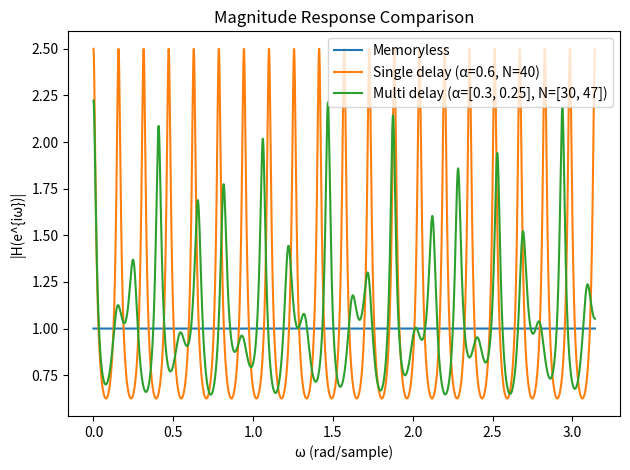
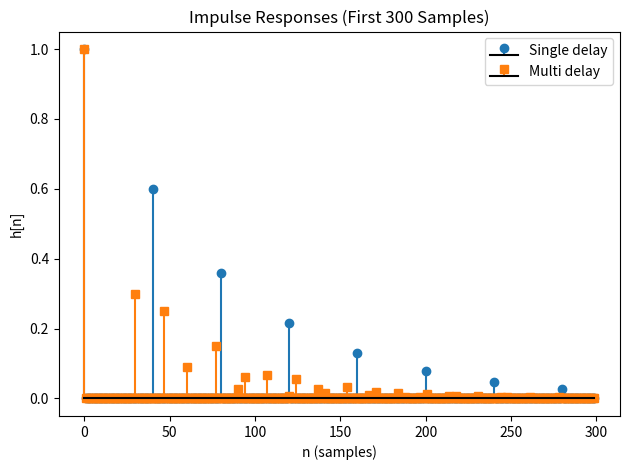
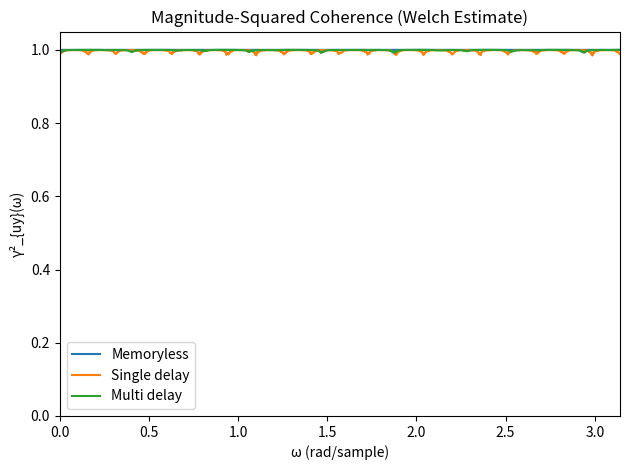

The script that saved these images, in order:
import numpy as np
import matplotlib.pyplot as plt

# -----------------------------
# Locked experiment design
# -----------------------------
N = 2**16               # signal length
seed = 7                # fixed seed for reproducibility
np.random.seed(seed)

# Single-delay parameters
alpha = 0.6
Nd = 40

# Multi-delay parameters (sum |alpha_k| < 1 for stability)
alphas = np.array([0.30, 0.25])
Ns = np.array([30, 47])

# -----------------------------
# System simulation (time domain)
# -----------------------------
u = np.random.randn(N)

# Memoryless
y0 = u.copy()

# Single delay: y[n] = u[n] + alpha * y[n-Nd]
y1 = np.zeros(N)
for n in range(N):
    y1[n] = u[n] + (alpha * y1[n - Nd] if n - Nd >= 0 else 0.0)

# Multi-delay: y[n] = u[n] + sum_k alpha_k * y[n-Nk]
yM = np.zeros(N)
for n in range(N):
    acc = 0.0
    for a, Nk in zip(alphas, Ns):
        acc += a * (yM[n - Nk] if n - Nk >= 0 else 0.0)
    yM[n] = u[n] + acc

# -----------------------------
# Frequency response (theoretical, discrete-time)
# H(z) = 1 / (1 - alpha z^{-N})
# -----------------------------
nfft = 8192
w = np.linspace(0, np.pi, nfft, endpoint=True)
z_inv = np.exp(-1j * w)

H0 = np.ones_like(w)  # memoryless: y=u
H1 = 1.0 / (1.0 - alpha * (z_inv ** Nd))
HM = 1.0 / (1.0 - np.sum(alphas[:, None] * (z_inv[None, :] ** Ns[:, None]), axis=0))

# -----------------------------
# Welch-style coherence estimator (NumPy only)
# -----------------------------
def hann(L):
    n = np.arange(L)
    return 0.5 - 0.5 * np.cos(2 * np.pi * n / (L - 1))

def welch_csd(x, y, fs=1.0, nperseg=2048, noverlap=1024, nfft=4096):
    if noverlap >= nperseg:
        raise ValueError("noverlap must be < nperseg")
    step = nperseg - noverlap
    win = hann(nperseg)
    U = np.sum(win**2)

    nseg = 1 + (len(x) - nperseg) // step
    if nseg <= 0:
        raise ValueError("Signal too short for chosen segment length")

    Pxy = np.zeros(nfft//2 + 1, dtype=np.complex128)
    Pxx = np.zeros(nfft//2 + 1, dtype=np.float64)
    Pyy = np.zeros(nfft//2 + 1, dtype=np.float64)

    for k in range(nseg):
        i0 = k * step
        xs = x[i0:i0+nperseg] * win
        ys = y[i0:i0+nperseg] * win

        X = np.fft.rfft(xs, n=nfft)
        Y = np.fft.rfft(ys, n=nfft)

        Pxy += X * np.conj(Y)
        Pxx += np.abs(X)**2
        Pyy += np.abs(Y)**2

    Pxy /= (nseg * U)
    Pxx /= (nseg * U)
    Pyy /= (nseg * U)

    f = np.fft.rfftfreq(nfft, d=1.0/fs)
    return f, Pxx, Pyy, Pxy

def mscohere(x, y, fs=1.0, nperseg=2048, noverlap=1024, nfft=4096):
    f, Pxx, Pyy, Pxy = welch_csd(x, y, fs, nperseg, noverlap, nfft)
    coh = (np.abs(Pxy)**2) / (Pxx * Pyy + 1e-18)
    return f, coh

# Coherence between input u and each output
fs = 1.0
f0, coh0 = mscohere(u, y0, fs=fs)
f1, coh1 = mscohere(u, y1, fs=fs)
fM, cohM = mscohere(u, yM, fs=fs)

# -----------------------------
# Figure 1: Magnitude response
# -----------------------------
plt.figure()
plt.plot(w, np.abs(H0), label="Memoryless")
plt.plot(w, np.abs(H1), label=f"Single delay (α={alpha}, N={Nd})")
plt.plot(w, np.abs(HM), label=f"Multi delay (α={alphas.tolist()}, N={Ns.tolist()})")
plt.xlabel("ω (rad/sample)")
plt.ylabel("|H(e^{iω})|")
plt.title("Magnitude Response Comparison")
plt.legend()
plt.tight_layout()
plt.savefig("fig1_magnitude_response.png", dpi=200)

# -----------------------------
# Figure 2: Impulse responses (first 300 samples)
# Use u = delta to generate impulse responses directly
# -----------------------------
Limp = 300
u_imp = np.zeros(Limp)
u_imp[0] = 1.0

# single delay impulse
h1 = np.zeros(Limp)
for n in range(Limp):
    h1[n] = u_imp[n] + (alpha * h1[n - Nd] if n - Nd >= 0 else 0.0)

# multi delay impulse
hM = np.zeros(Limp)
for n in range(Limp):
    acc = 0.0
    for a, Nk in zip(alphas, Ns):
        acc += a * (hM[n - Nk] if n - Nk >= 0 else 0.0)
    hM[n] = u_imp[n] + acc

plt.figure()
plt.stem(np.arange(Limp), h1, linefmt='C0-', markerfmt='C0o', basefmt='k-', label="Single delay")
plt.stem(np.arange(Limp), hM, linefmt='C1-', markerfmt='C1s', basefmt='k-', label="Multi delay")
plt.xlabel("n (samples)")
plt.ylabel("h[n]")
plt.title("Impulse Responses (First 300 Samples)")
plt.legend()
plt.tight_layout()
plt.savefig("fig2_impulse_response.png", dpi=200)

# -----------------------------
# Figure 3: Coherence
# -----------------------------
# Plot coherence vs normalized frequency (rad/sample)
omega = 2 * np.pi * f0 / fs  # since fs=1, omega=2πf
plt.figure()
plt.plot(omega, coh0, label="Memoryless")
plt.plot(omega, coh1, label="Single delay")
plt.plot(omega, cohM, label="Multi delay")
plt.xlim(0, np.pi)
plt.ylim(0, 1.05)
plt.xlabel("ω (rad/sample)")
plt.ylabel("γ²_{uy}(ω)")
plt.title("Magnitude-Squared Coherence (Welch Estimate)")
plt.legend()
plt.tight_layout()
plt.savefig("fig3_coherence.png", dpi=200)

print("Saved: fig1_magnitude_response.png, fig2_impulse_response.png, fig3_coherence.png")
print(f"Reproducibility: N={N}, seed={seed}, nfft={nfft}, Welch(nperseg=2048,noverlap=1024,nfft=4096)")
